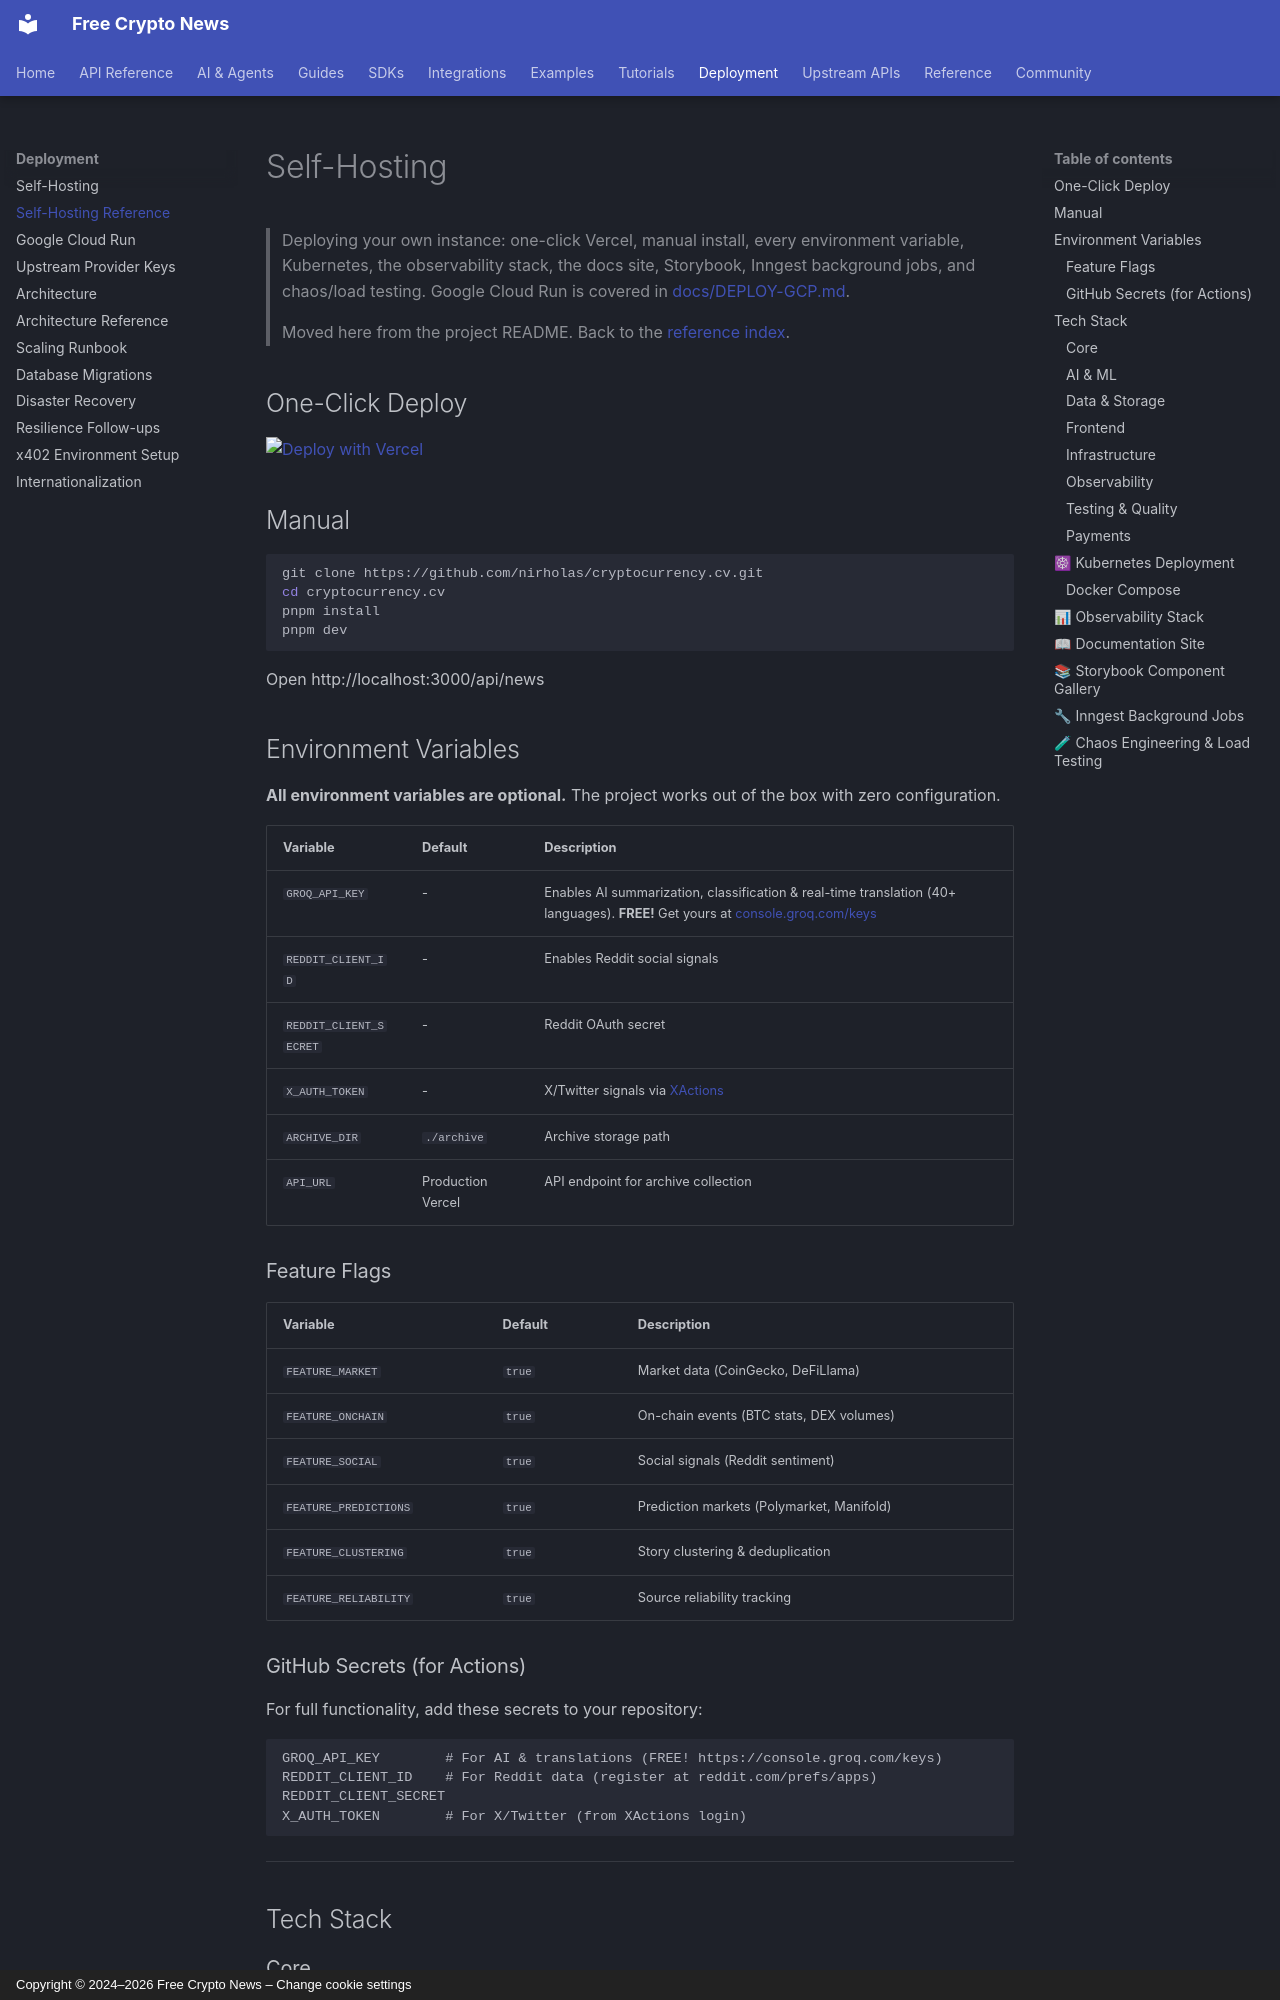

repository: nirholas/cryptocurrency.cv · page: reference/self-hosting/index.html · generator: mkdocs · copyright: Copyright © 2024–2026 Free Crypto News – Change cookie settings

# Self-Hosting

> Deploying your own instance: one-click Vercel, manual install, every environment variable, Kubernetes, the observability stack, the docs site, Storybook, Inngest background jobs, and chaos/load testing. Google Cloud Run is covered in [docs/DEPLOY-GCP.md](../DEPLOY-GCP.md).
>
> Moved here from the project README. Back to the [reference index](https://github.com/nirholas/cryptocurrency.cv/blob/main/README.md).

## One-Click Deploy

[![Deploy with Vercel](https://vercel.com/button)](https://vercel.com/new/clone?repository-url=https%3A%2F%2Fgithub.com%2Fnirholas%2Fcryptocurrency.cv)

## Manual

```bash
git clone https://github.com/nirholas/cryptocurrency.cv.git
cd cryptocurrency.cv
pnpm install
pnpm dev
```

Open http://localhost:3000/api/news

## Environment Variables

**All environment variables are optional.** The project works out of the box with zero configuration.

| Variable               | Default           | Description                                                                                                                 |
| ---------------------- | ----------------- | --------------------------------------------------------------------------------------------------------------------------- |
| `GROQ_API_KEY`         | -                 | Enables AI summarization, classification & real-time translation (40+ languages). **FREE!** Get yours at [console.groq.com/keys](https://console.groq.com/keys) |
| `REDDIT_CLIENT_ID`     | -                 | Enables Reddit social signals                                                                                               |
| `REDDIT_CLIENT_SECRET` | -                 | Reddit OAuth secret                                                                                                         |
| `X_AUTH_TOKEN`         | -                 | X/Twitter signals via [XActions](https://github.com/nirholas/XActions)                                                      |
| `ARCHIVE_DIR`          | `./archive`       | Archive storage path                                                                                                        |
| `API_URL`              | Production Vercel | API endpoint for archive collection                                                                                         |
